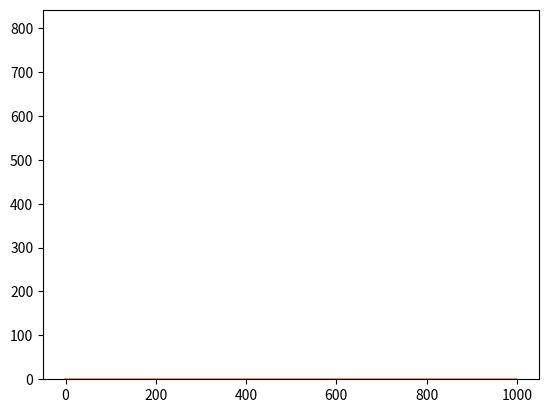

This chart was generated by the following Python code:
#!/usr/bin/env python
# coding: utf-8

# In[1]:


import time
import numpy as np
from matplotlib import pyplot as plt


# In[2]:


a = 0
n=200000
t=[]
rep=1000


# In[3]:


for j in range(rep):
    tic = time.time()
    #print("time1=",time.time())
    for i in range (n):
        a+=1
    t.append(time.time()-tic)    
    #print("time2",time.time()-tic)
    #print(t)
#print(np.mean(t))
#print(np.std(t))
media = np.mean(t)
d_p = np.std(t)

print(d_p/media)


# In[4]:


plt.hist(t,20)
plt.show()


# In[5]:


plt.plot(t)
plt.show()

